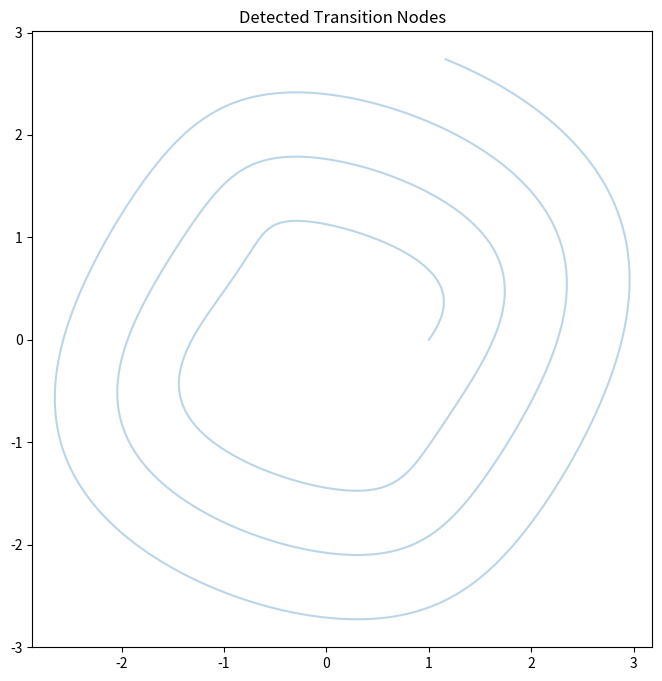

Python code for this plot:
# DISCOVERY_ENGINE/nexah_dynamics_engine/analysis/transition_node_finder.py

import numpy as np
import matplotlib.pyplot as plt


# --------------------------------------------------
# CONFIG
# --------------------------------------------------

ANGLE_THRESHOLD = 0.35     # radians (~20°)
MIN_DISTANCE = 5           # min index distance between nodes


# --------------------------------------------------
# CORE: ANGLE-BASED NODE DETECTION
# --------------------------------------------------

def compute_angles(trajectory):
    """
    Compute turning angle at each point
    """
    directions = np.diff(trajectory, axis=0)

    norms = np.linalg.norm(directions, axis=1, keepdims=True)
    directions = directions / (norms + 1e-8)

    angles = []

    for i in range(len(directions) - 1):
        v1 = directions[i]
        v2 = directions[i + 1]

        dot = np.clip(np.dot(v1, v2), -1.0, 1.0)
        angle = np.arccos(dot)

        angles.append(angle)

    return np.array(angles)


def detect_transition_nodes(trajectory):
    """
    Detect high-curvature points = transition nodes
    """
    angles = compute_angles(trajectory)

    nodes = []

    last_idx = -MIN_DISTANCE

    for i, angle in enumerate(angles):
        if angle > ANGLE_THRESHOLD:
            if i - last_idx >= MIN_DISTANCE:
                nodes.append(i)
                last_idx = i

    return np.array(nodes), angles


# --------------------------------------------------
# VISUALIZATION
# --------------------------------------------------

def plot_nodes(trajectory, nodes):
    """
    Plot trajectory with detected nodes
    """
    plt.figure(figsize=(8, 8))

    plt.plot(trajectory[:, 0], trajectory[:, 1], alpha=0.3)

    if len(nodes) > 0:
        pts = trajectory[nodes]
        plt.scatter(pts[:, 0], pts[:, 1], c="red", s=50)

    plt.title("Detected Transition Nodes")
    plt.axis("equal")
    plt.show()


# --------------------------------------------------
# FULL PIPELINE
# --------------------------------------------------

def find_transition_nodes(trajectory):
    nodes, angles = detect_transition_nodes(trajectory)
    return nodes, angles


# --------------------------------------------------
# TEST RUN
# --------------------------------------------------

if __name__ == "__main__":
    t = np.linspace(0, 20, 1500)

    # test trajectory (spiral + distortion)
    x = np.cos(t) * (1 + 0.1 * t)
    y = np.sin(t) * (1 + 0.1 * t)

    # add slight deformation (to create nodes)
    x += 0.2 * np.sin(3 * t)

    trajectory = np.stack([x, y], axis=1)

    nodes, angles = find_transition_nodes(trajectory)

    plot_nodes(trajectory, nodes)
